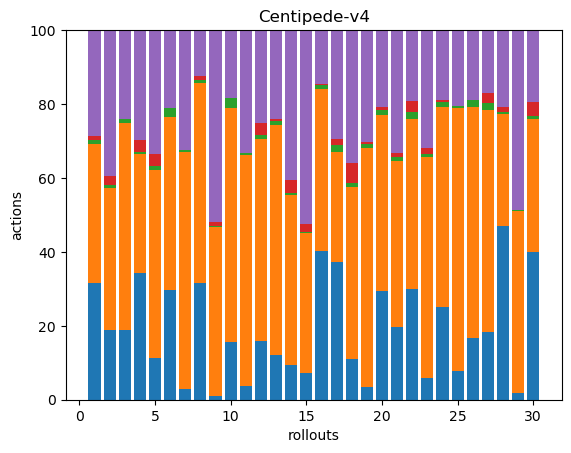

The file beside this chart, header and first rows:
102, 122, 4, 3, 93, 0, 0, 0, 0, 0, 0, 0, 0, 0, 0, 0, 0, 0
71, 146, 3, 9, 150, 0, 0, 0, 0, 0, 0, 0, 0, 0, 0, 0, 0, 0
58, 172, 3, 0, 74, 0, 0, 0, 0, 0, 0, 0, 0, 0, 0, 0, 0, 0
121, 114, 2, 12, 105, 0, 0, 0, 0, 0, 0, 0, 0, 0, 0, 0, 0, 0
50, 228, 5, 15, 150, 0, 0, 0, 0, 0, 0, 0, 0, 0, 0, 0, 0, 0
48, 76, 4, 0, 34, 0, 0, 0, 0, 0, 0, 0, 0, 0, 0, 0, 0, 0
8, 178, 1, 0, 90, 0, 0, 0, 0, 0, 0, 0, 0, 0, 0, 0, 0, 0
66, 113, 2, 2, 26, 0, 0, 0, 0, 0, 0, 0, 0, 0, 0, 0, 0, 0
4, 174, 1, 4, 197, 0, 0, 0, 0, 0, 0, 0, 0, 0, 0, 0, 0, 0
29, 118, 5, 0, 34, 0, 0, 0, 0, 0, 0, 0, 0, 0, 0, 0, 0, 0
11, 192, 1, 0, 102, 0, 0, 0, 0, 0, 0, 0, 0, 0, 0, 0, 0, 0
33, 113, 2, 7, 52, 0, 0, 0, 0, 0, 0, 0, 0, 0, 0, 0, 0, 0
24, 124, 2, 1, 48, 0, 0, 0, 0, 0, 0, 0, 0, 0, 0, 0, 0, 0
30, 148, 2, 11, 131, 0, 0, 0, 0, 0, 0, 0, 0, 0, 0, 0, 0, 0
25, 133, 1, 8, 184, 0, 0, 0, 0, 0, 0, 0, 0, 0, 0, 0, 0, 0
124, 135, 3, 1, 45, 0, 0, 0, 0, 0, 0, 0, 0, 0, 0, 0, 0, 0
53, 42, 3, 2, 42, 0, 0, 0, 0, 0, 0, 0, 0, 0, 0, 0, 0, 0
27, 115, 3, 13, 89, 0, 0, 0, 0, 0, 0, 0, 0, 0, 0, 0, 0, 0
9, 164, 3, 1, 77, 0, 0, 0, 0, 0, 0, 0, 0, 0, 0, 0, 0, 0
68, 111, 3, 2, 48, 0, 0, 0, 0, 0, 0, 0, 0, 0, 0, 0, 0, 0
72, 165, 4, 4, 122, 0, 0, 0, 0, 0, 0, 0, 0, 0, 0, 0, 0, 0
90, 139, 5, 9, 58, 0, 0, 0, 0, 0, 0, 0, 0, 0, 0, 0, 0, 0
15, 154, 2, 4, 82, 0, 0, 0, 0, 0, 0, 0, 0, 0, 0, 0, 0, 0
66, 143, 4, 1, 50, 0, 0, 0, 0, 0, 0, 0, 0, 0, 0, 0, 0, 0
19, 176, 1, 0, 51, 0, 0, 0, 0, 0, 0, 0, 0, 0, 0, 0, 0, 0
40, 149, 5, 0, 45, 0, 0, 0, 0, 0, 0, 0, 0, 0, 0, 0, 0, 0
44, 144, 5, 6, 41, 0, 0, 0, 0, 0, 0, 0, 0, 0, 0, 0, 0, 0
198, 127, 3, 5, 88, 0, 0, 0, 0, 0, 0, 0, 0, 0, 0, 0, 0, 0
5, 146, 1, 0, 144, 0, 0, 0, 0, 0, 0, 0, 0, 0, 0, 0, 0, 0
98, 89, 2, 9, 48, 0, 0, 0, 0, 0, 0, 0, 0, 0, 0, 0, 0, 0
